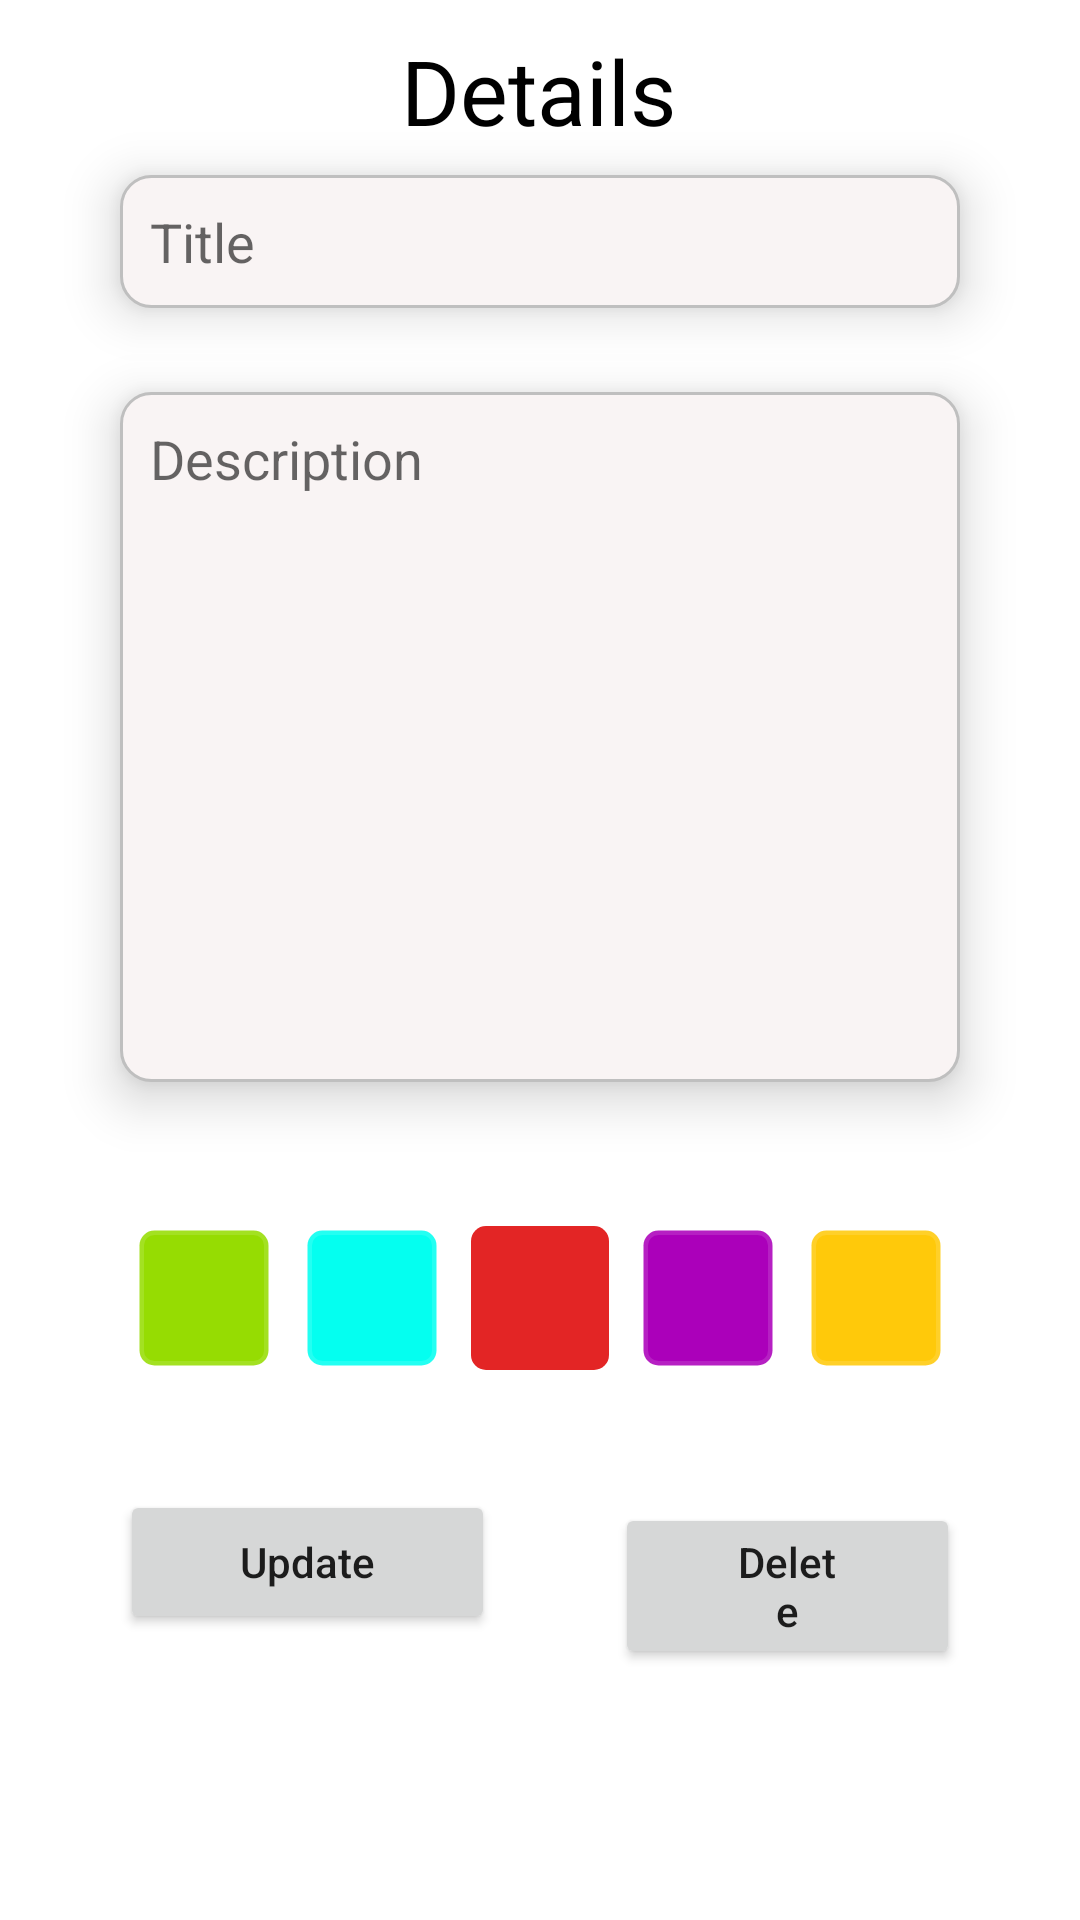

The Android layout XML behind this screen, and the referenced resources:
<!-- AndroidManifest.xml: application theme Theme.MobileClassB5B6 -->
<!-- res/layout/fragment_edit_details.xml -->
<?xml version="1.0" encoding="utf-8"?>
<androidx.constraintlayout.widget.ConstraintLayout xmlns:android="http://schemas.android.com/apk/res/android"
    xmlns:app="http://schemas.android.com/apk/res-auto"
    xmlns:tools="http://schemas.android.com/tools"
    android:layout_width="match_parent"
    android:layout_height="match_parent"
    tools:context=".ui.AddItemFragment">


    <TextView
        android:id="@+id/tvMenu"
        android:layout_width="wrap_content"
        android:layout_height="wrap_content"
        android:elevation="1dp"
        android:paddingHorizontal="40dp"
        android:text="Details"
        android:textColor="@color/black"
        android:textSize="30sp"
        android:translationZ="50dp"
        app:layout_constraintBottom_toTopOf="@+id/guideline2"
        app:layout_constraintEnd_toEndOf="parent"
        app:layout_constraintHorizontal_bias="0.498"
        app:layout_constraintStart_toStartOf="parent"
        app:layout_constraintTop_toTopOf="parent"
        app:layout_constraintVertical_bias="0.484" />


    <EditText
        android:id="@+id/etDetails"
        android:layout_width="match_parent"
        android:layout_height="230dp"
        android:layout_marginHorizontal="40dp"
        android:layout_marginBottom="48dp"
        android:background="@drawable/textbox"
        android:elevation="10dp"
        android:ems="10"
        android:gravity="start|top"
        android:hint="Description"
        android:inputType="textMultiLine"
        android:padding="10dp"
        app:layout_constraintBottom_toTopOf="@+id/radio_group"
        app:layout_constraintEnd_toEndOf="parent"
        app:layout_constraintStart_toStartOf="parent" />

    <EditText
        android:id="@+id/etTitle"
        android:layout_width="match_parent"
        android:layout_height="wrap_content"
        android:layout_marginHorizontal="40dp"
        android:layout_marginBottom="28dp"
        android:background="@drawable/textbox"
        android:elevation="10dp"
        android:hint="Title"
        android:inputType="text"
        android:padding="10dp"
        app:layout_constraintBottom_toTopOf="@+id/etDetails"
        app:layout_constraintEnd_toEndOf="parent"
        app:layout_constraintStart_toStartOf="parent" />

    <RadioGroup
        android:id="@+id/radio_group"
        android:layout_width="match_parent"
        android:layout_height="wrap_content"
        android:layout_above="@+id/etDetails"
        android:layout_marginHorizontal="40dp"
        android:layout_marginBottom="20dp"
        android:orientation="horizontal"
        android:textAlignment="center"
        app:layout_constraintBottom_toTopOf="@+id/Linear"
        app:layout_constraintEnd_toEndOf="parent"
        app:layout_constraintStart_toStartOf="parent">

        <RadioButton
            android:id="@+id/green"
            android:layout_width="0dp"
            android:layout_height="wrap_content"
            android:layout_marginHorizontal="5dp"
            android:layout_weight="1"
            android:background="@drawable/radio_btn_green"
            android:button="@null" />

        <RadioButton
            android:id="@+id/blue"
            android:layout_width="0dp"
            android:layout_height="wrap_content"
            android:layout_marginHorizontal="5dp"
            android:layout_weight="1"
            android:background="@drawable/radio_btn_blue"
            android:button="@null" />

        <RadioButton
            android:id="@+id/red"
            android:layout_width="0dp"
            android:layout_height="wrap_content"
            android:layout_marginHorizontal="5dp"
            android:layout_weight="1"
            android:background="@drawable/radio_btn_red"
            android:button="@null" />

        <RadioButton
            android:id="@+id/purple"
            android:layout_width="0dp"
            android:layout_height="match_parent"
            android:layout_marginHorizontal="5dp"
            android:layout_weight="1"
            android:background="@drawable/radio_btn_purple"
            android:button="@null" />

        <RadioButton
            android:id="@+id/yellow"
            android:layout_width="0dp"
            android:layout_height="match_parent"
            android:layout_marginHorizontal="5dp"
            android:layout_weight="1"
            android:background="@drawable/radio_btn_yellow"
            android:button="@null" />
    </RadioGroup>

    <LinearLayout
        android:id="@+id/Linear"
        android:layout_width="match_parent"
        android:layout_height="wrap_content"
        android:gravity="center_horizontal"
        android:orientation="horizontal"
        android:padding="20dp"
        app:layout_constraintBottom_toBottomOf="parent"
        app:layout_constraintEnd_toEndOf="parent"
        app:layout_constraintStart_toStartOf="parent">

        <Button
            android:id="@+id/btn_Edit"
            android:layout_width="wrap_content"
            android:layout_height="wrap_content"
            android:layout_marginHorizontal="20dp"
            android:layout_marginBottom="68dp"
            android:paddingHorizontal="40dp"
            android:text="Update"
            android:textAllCaps="false"
            app:layout_constraintBottom_toBottomOf="parent"
            app:layout_constraintEnd_toEndOf="parent"
            app:layout_constraintStart_toStartOf="parent" />

        <Button
            android:id="@+id/btn_Delete"
            android:layout_width="wrap_content"
            android:layout_height="wrap_content"
            android:layout_marginHorizontal="20dp"
            android:layout_marginBottom="68dp"
            android:paddingHorizontal="40dp"
            android:text="Delete"
            android:textAllCaps="false"
            app:layout_constraintBottom_toBottomOf="parent"
            app:layout_constraintEnd_toEndOf="parent"
            app:layout_constraintStart_toStartOf="parent" />

    </LinearLayout>

    <androidx.constraintlayout.widget.Guideline
        android:id="@+id/guideline2"
        android:layout_width="wrap_content"
        android:layout_height="wrap_content"
        android:orientation="horizontal"
        app:layout_constraintGuide_percent="0.095759235" />

    <View
        android:id="@+id/view"
        android:layout_width="match_parent"
        android:layout_height="70dp"
        android:layout_marginBottom="72dp"
        android:background="#F9F4F4"
        android:elevation="10dp"
        android:outlineSpotShadowColor="@color/black"
        app:layout_constraintBottom_toTopOf="@+id/etTitle"
        app:layout_constraintTop_toTopOf="parent"
        app:layout_constraintVertical_bias="0.0"
        tools:layout_editor_absoluteX="0dp" />


</androidx.constraintlayout.widget.ConstraintLayout>
<!-- resources referenced by this layout -->
<resources>
  <color name="black">#FF000000</color>
  <!-- drawable radio_btn_blue (drawable) -->
  <?xml version="1.0" encoding="utf-8"?>
  <selector xmlns:android="http://schemas.android.com/apk/res/android">
      <item android:state_checked="true">
          <shape android:shape="rectangle">
              <stroke android:width="2dp"
                  android:color="@color/black"/>
              <solid  android:color="@color/blue"/>
              <corners android:radius="5dp"/>
          </shape>
      </item>
  
      <item android:state_checked="false">
          <shape android:shape="rectangle">
              <stroke android:width="3dp"
                  android:color="@color/mask"
                  />
              <solid android:color="@color/blue"/>
              <corners android:radius="5dp"/>
  
          </shape>
      </item>
  </selector>
  <!-- drawable radio_btn_green (drawable) -->
  <?xml version="1.0" encoding="utf-8"?>
  <selector xmlns:android="http://schemas.android.com/apk/res/android">
      <item android:state_checked="true">
          <shape android:shape="rectangle">
              <stroke android:width="2dp"
                  android:color="@color/black"/>
              <solid  android:color="@color/green"/>
              <corners android:radius="5dp"/>
          </shape>
      </item>
  
      <item android:state_checked="false">
          <shape android:shape="rectangle">
              <stroke android:width="3dp"
                  android:color="@color/mask"
                  />
              <solid android:color="@color/green"/>
              <corners android:radius="5dp"/>
          </shape>
      </item>
  </selector>
  <!-- drawable radio_btn_red (drawable) -->
  <?xml version="1.0" encoding="utf-8"?>
  <selector xmlns:android="http://schemas.android.com/apk/res/android">
      <item android:state_checked="true">
          <shape android:shape="rectangle">
              <stroke android:width="2dp"
                  android:color="@color/black"/>
              <solid  android:color="@color/red"/>
              <corners android:radius="5dp"/>
          </shape>
      </item>
  
      <item android:state_checked="false">
          <shape android:shape="rectangle">
              <solid android:color="@color/red"/>
              <corners android:radius="5dp"/>
          </shape>
      </item>
  </selector>
  <!-- drawable textbox (drawable) -->
  <?xml version="1.0" encoding="utf-8"?>
  <selector xmlns:android="http://schemas.android.com/apk/res/android">
      <item>
          <shape android:shape="rectangle">
              <solid android:color="#F9F4F4" />
              <stroke android:color="@color/gray"
                  android:width="1dp"/>
              <corners android:radius="10dp" />
          </shape>
      </item>
  </selector>
  <style name="Theme.MobileClassB5B6" parent="Theme.MaterialComponents.DayNight.DarkActionBar">
          
          <item name="colorPrimary">@color/purple_500</item>
          <item name="colorPrimaryVariant">@color/purple_700</item>
          <item name="colorOnPrimary">@color/white</item>
          
          <item name="colorSecondary">@color/teal_200</item>
          <item name="colorSecondaryVariant">@color/teal_700</item>
          <item name="colorOnSecondary">@color/black</item>
          
          <item name="android:statusBarColor">?attr/colorPrimaryVariant</item>
          
      </style>
  <color name="blue">#04FFF0</color>
  <color name="mask">#20FFFFFF</color>
  <color name="green">#96DC02</color>
  <color name="purple">#AB00BA</color>
  <color name="red">#E32525</color>
  <color name="yellow">#FFC90A</color>
  <color name="gray">#BFBFBF</color>
  <color name="purple_500">#FF6200EE</color>
  <color name="purple_700">#FF3700B3</color>
  <color name="white">#FFFFFFFF</color>
  <color name="teal_200">#FF03DAC5</color>
  <color name="teal_700">#FF018786</color>
</resources>
